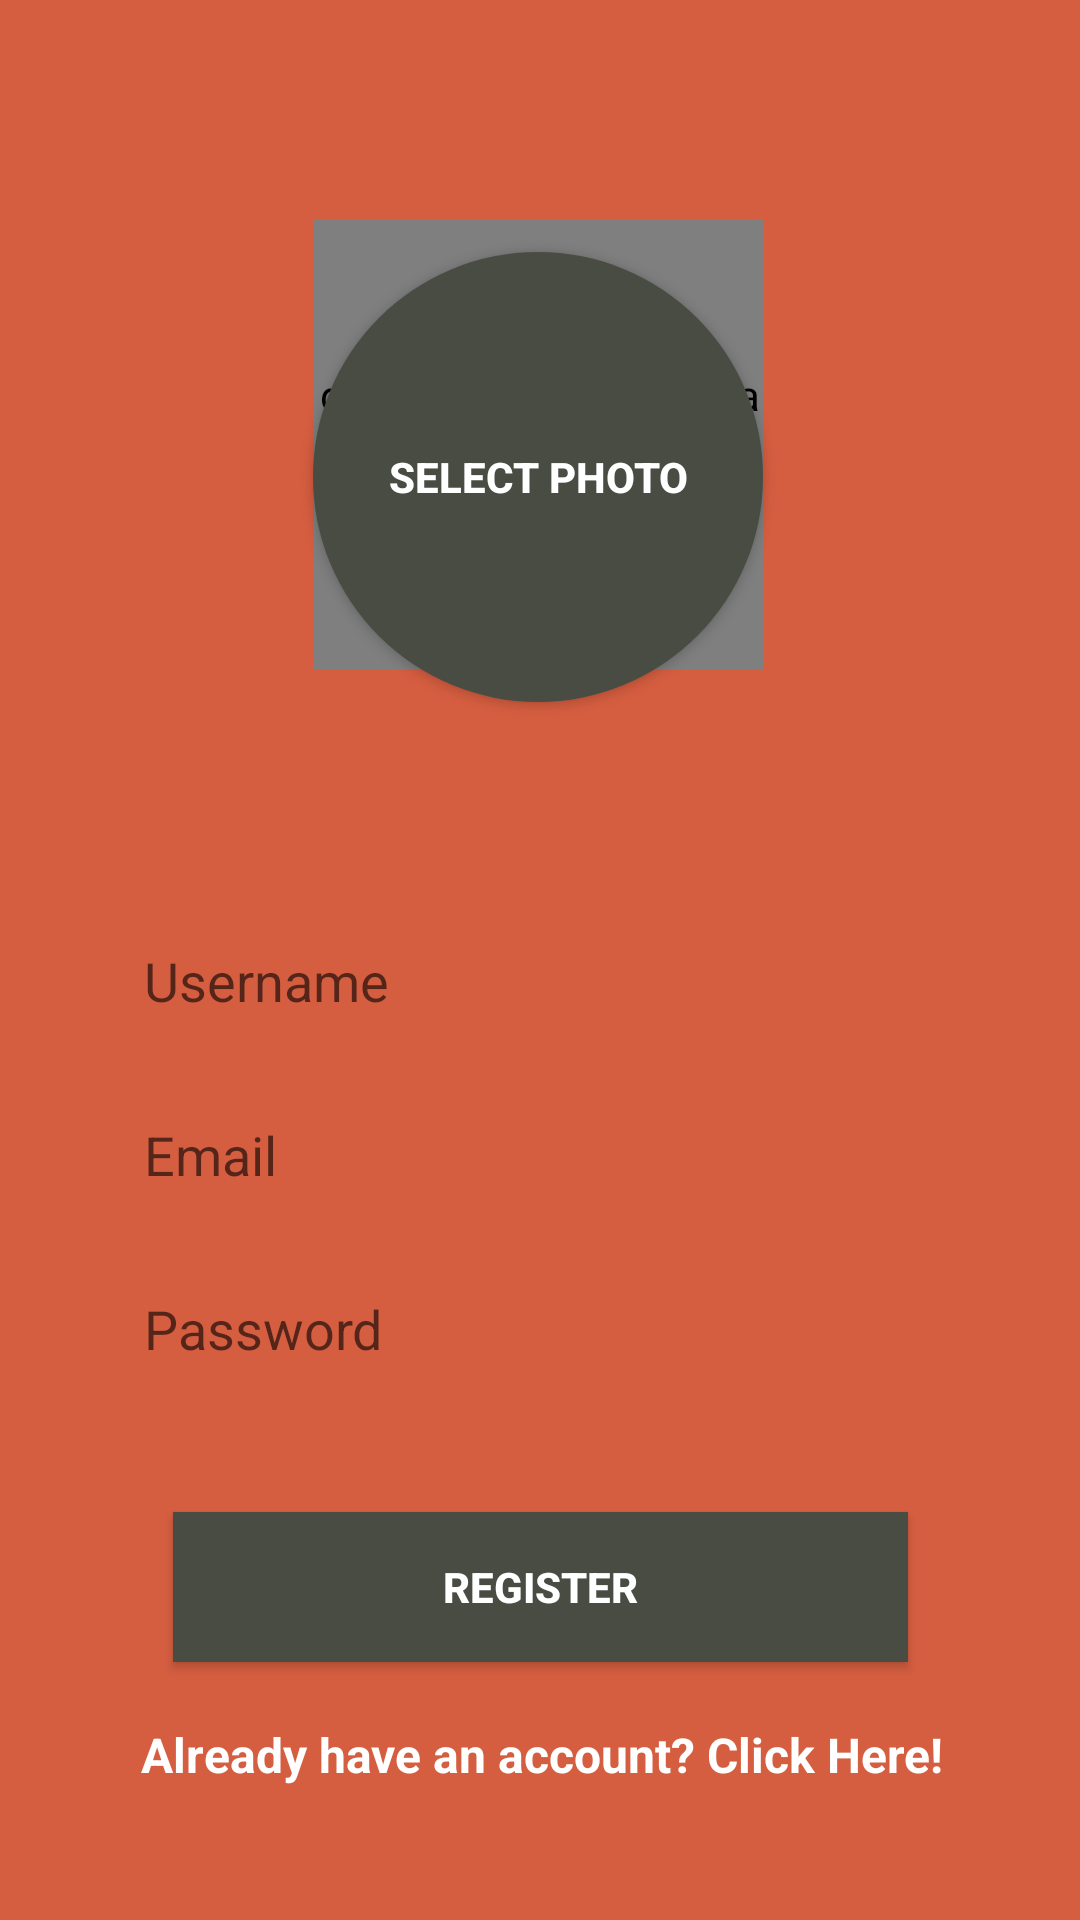

Write the Android layout XML for this screen, with the resource values it uses.
<!-- AndroidManifest.xml: application theme Theme.KotlinMessenger -->
<!-- res/layout/activity_register.xml -->
<?xml version="1.0" encoding="utf-8"?>
<androidx.constraintlayout.widget.ConstraintLayout xmlns:android="http://schemas.android.com/apk/res/android"
    xmlns:app="http://schemas.android.com/apk/res-auto"
    xmlns:tools="http://schemas.android.com/tools"
    android:layout_width="match_parent"
    android:layout_height="match_parent"
    android:background="#D65E40"
    tools:context=".RegisterActivity">

    <EditText
        android:id="@+id/username_edittext_register"
        android:layout_width="0dp"
        android:layout_height="50dp"
        android:layout_marginStart="32dp"
        android:layout_marginTop="68dp"
        android:layout_marginEnd="32dp"
        android:background="@drawable/rounded_edittext_register_login"
        android:ems="10"
        android:hint="Username"
        android:inputType="textPersonName"
        android:paddingLeft="16dp"
        app:layout_constraintEnd_toEndOf="parent"
        app:layout_constraintHorizontal_bias="0.0"
        app:layout_constraintStart_toStartOf="parent"
        app:layout_constraintTop_toBottomOf="@+id/selectphoto_button_register" />

    <EditText
        android:id="@+id/email_edittext_register"
        android:layout_width="0dp"
        android:layout_height="50dp"
        android:layout_marginTop="8dp"
        android:background="@drawable/rounded_edittext_register_login"
        android:ems="10"
        android:hint="Email"
        android:inputType="textEmailAddress"
        android:paddingLeft="16dp"
        app:layout_constraintEnd_toEndOf="@+id/username_edittext_register"
        app:layout_constraintStart_toStartOf="@+id/username_edittext_register"
        app:layout_constraintTop_toBottomOf="@+id/username_edittext_register" />

    <EditText
        android:id="@+id/password_edittext_register"
        android:layout_width="0dp"
        android:layout_height="50dp"
        android:layout_marginTop="8dp"
        android:background="@drawable/rounded_edittext_register_login"
        android:ems="10"
        android:hint="Password"
        android:inputType="textPassword"
        android:paddingLeft="16dp"
        app:layout_constraintEnd_toEndOf="@+id/email_edittext_register"
        app:layout_constraintStart_toStartOf="@+id/email_edittext_register"
        app:layout_constraintTop_toBottomOf="@+id/email_edittext_register" />

    <Button
        android:id="@+id/register_button_register"
        android:layout_width="245dp"
        android:layout_height="50dp"
        android:background="#494C43"
        android:text="Register"
        android:textColor="@android:color/white"
        android:textStyle="bold"
        app:layout_constraintBottom_toBottomOf="parent"
        app:layout_constraintEnd_toEndOf="@+id/password_edittext_register"
        app:layout_constraintStart_toStartOf="@+id/password_edittext_register"
        app:layout_constraintTop_toTopOf="parent"
        app:layout_constraintVertical_bias="0.854" />

    <TextView
        android:id="@+id/already_have_account_text_view"
        android:layout_width="wrap_content"
        android:layout_height="wrap_content"
        android:layout_marginStart="8dp"
        android:layout_marginTop="20dp"
        android:layout_marginEnd="8dp"
        android:text="Already have an account? Click Here!"
        android:textColor="@android:color/white"
        android:textSize="16sp"
        android:textStyle="bold"
        app:layout_constraintEnd_toEndOf="@+id/register_button_register"
        app:layout_constraintHorizontal_bias="0.489"
        app:layout_constraintStart_toStartOf="@+id/register_button_register"
        app:layout_constraintTop_toBottomOf="@+id/register_button_register" />

    <Button
        android:id="@+id/selectphoto_button_register"
        android:layout_width="150dp"
        android:layout_height="150dp"
        android:layout_marginStart="8dp"
        android:layout_marginTop="84dp"
        android:layout_marginEnd="8dp"
        android:background="@drawable/rounded_select_photo_button"
        android:text="Select Photo"
        android:textColor="@android:color/white"
        android:textStyle="bold"
        app:layout_constraintEnd_toEndOf="parent"
        app:layout_constraintHorizontal_bias="0.497"
        app:layout_constraintStart_toStartOf="parent"
        app:layout_constraintTop_toTopOf="parent" />

    <de.hdodenhof.circleimageview.CircleImageView
        android:id="@+id/selectphoto_imageview_register"
        android:layout_width="150dp"
        android:layout_height="150dp"
        app:civ_border_width="4dp"
        app:layout_constraintBottom_toBottomOf="parent"
        app:layout_constraintEnd_toEndOf="parent"
        app:layout_constraintHorizontal_bias="0.498"
        app:layout_constraintStart_toStartOf="parent"
        app:layout_constraintTop_toTopOf="parent"
        app:layout_constraintVertical_bias="0.149" />

</androidx.constraintlayout.widget.ConstraintLayout>
<!-- resources referenced by this layout -->
<resources>
  <!-- drawable rounded_select_photo_button (drawable) -->
  <?xml version="1.0" encoding="utf-8"?>
  <shape xmlns:android="http://schemas.android.com/apk/res/android">
  
      <solid android:color="#494C43"/>
      <corners android:radius="75dp"/>
  
  </shape>
  <style name="Theme.KotlinMessenger" parent="Base.Theme.AppCompat.Light.DarkActionBar">
          
          <item name="colorPrimary">#D65E40</item>
          <item name="colorPrimaryVariant">@color/purple_700</item>
          <item name="colorOnPrimary">@color/white</item>
          
          <item name="colorSecondary">@color/teal_200</item>
          <item name="colorSecondaryVariant">@color/teal_700</item>
          <item name="colorOnSecondary">@color/black</item>
          
          <item name="android:statusBarColor" tools:targetApi="l">?attr/colorPrimaryVariant</item>
          
      </style>
  <!-- not gathered from this repository: default colours our renderer supplied (Android Studio template values) -->
  <color name="purple_700">#FF3700B3</color>
  <color name="teal_200">#FF03DAC5</color>
  <color name="teal_700">#FF018786</color>
  <color name="black">#FF000000</color>
  <color name="white">#FFFFFFFF</color>
</resources>
